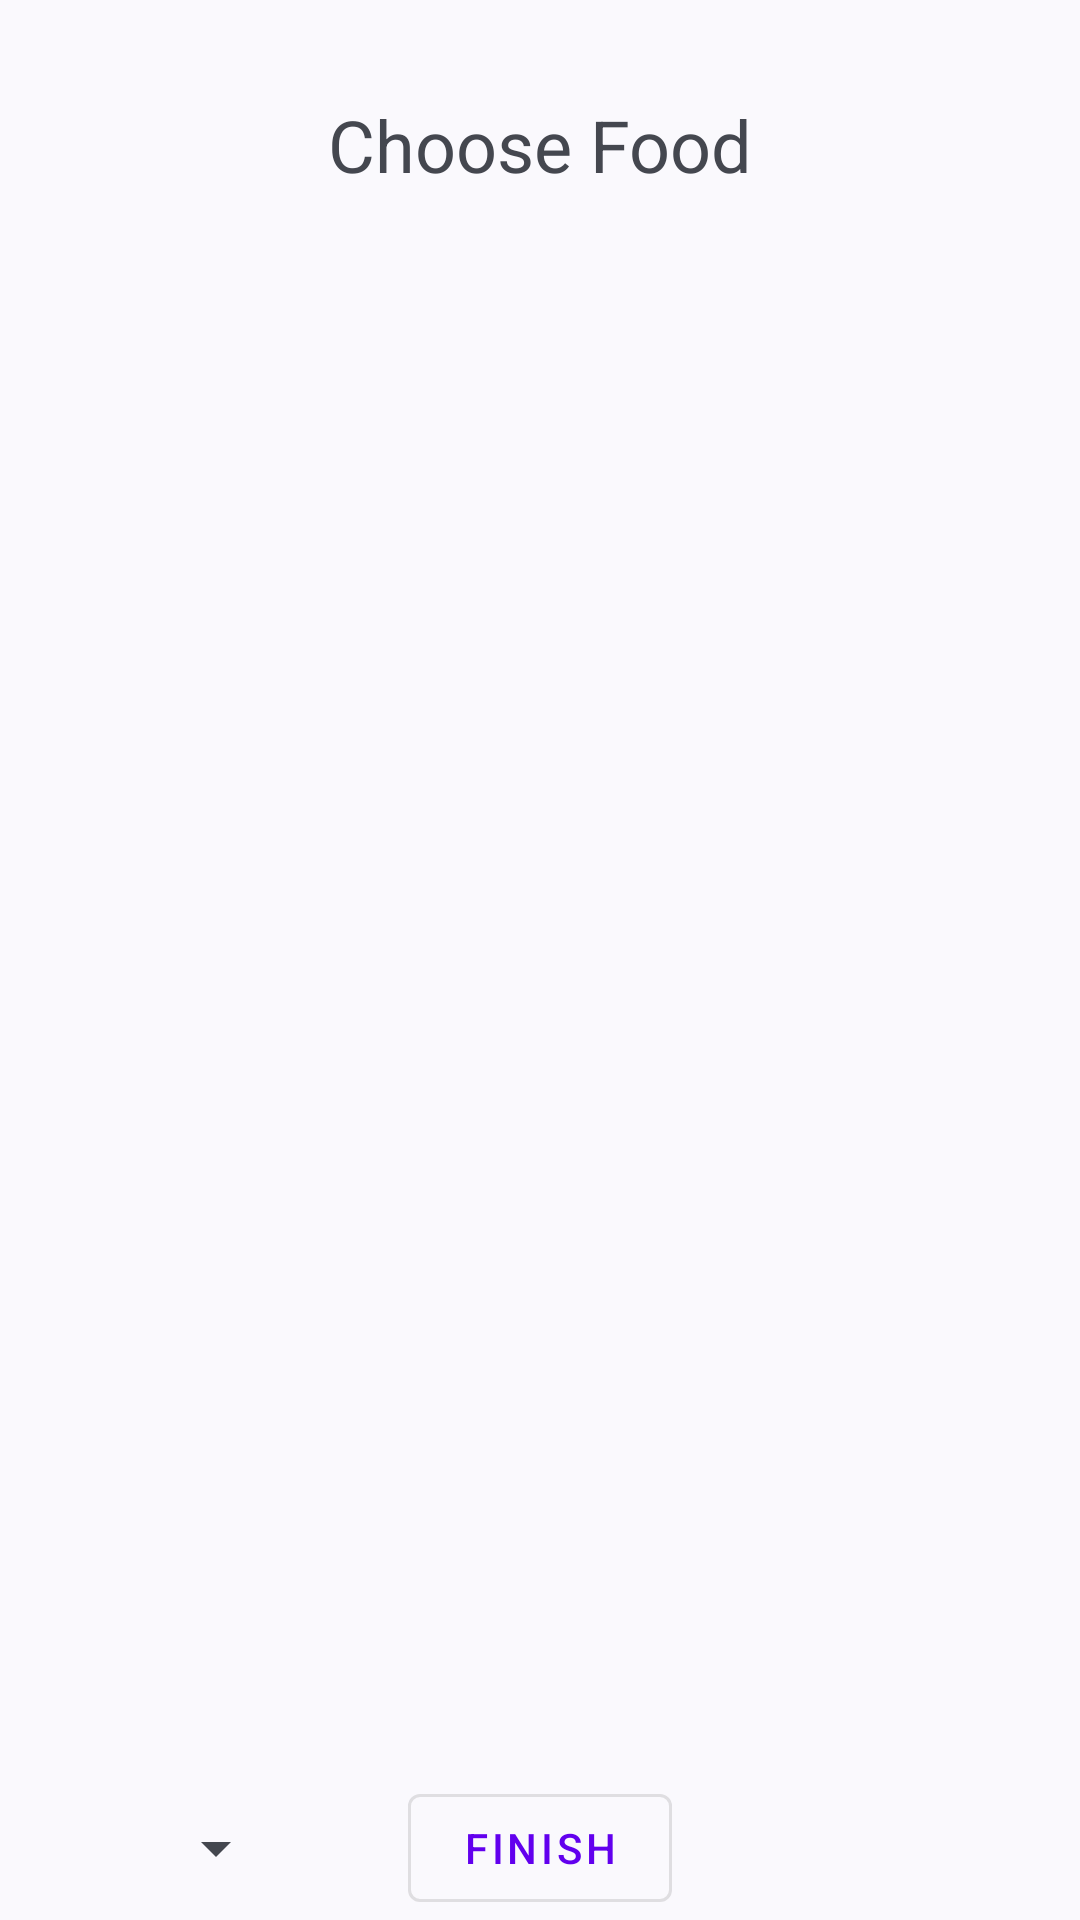

Here is an Android app screen rendered from its layout file. Give the layout XML and the strings, colors and styles it references.
<!-- AndroidManifest.xml: application theme Theme.FeedForward_Association -->
<!-- res/layout/fragment_choose_food.xml -->
<?xml version="1.0" encoding="utf-8"?>
<FrameLayout xmlns:android="http://schemas.android.com/apk/res/android"
    xmlns:app="http://schemas.android.com/apk/res-auto"
    xmlns:tools="http://schemas.android.com/tools"
    android:layout_width="match_parent"
    android:layout_height="match_parent"
    tools:context=".ui.home.ChooseFoodFragment">

    <androidx.constraintlayout.widget.ConstraintLayout
        android:layout_width="match_parent"
        android:layout_height="match_parent">

        <TextView
            android:id="@+id/textView"
            android:layout_width="wrap_content"
            android:layout_height="wrap_content"
            android:layout_marginTop="@dimen/default_margin_large"
            android:text="@string/choose_food"
            android:textSize="@dimen/default_txt_size_large"
            app:layout_constraintEnd_toEndOf="parent"
            app:layout_constraintStart_toStartOf="parent"
            app:layout_constraintTop_toTopOf="parent" />

        <androidx.recyclerview.widget.RecyclerView
            android:id="@+id/RCV_choose_food"
            android:layout_width="0dp"
            android:layout_height="0dp"
            android:layout_margin="@dimen/default_margin_small"
            app:layout_constraintBottom_toTopOf="@+id/BTN_finish"
            app:layout_constraintEnd_toEndOf="parent"
            app:layout_constraintStart_toStartOf="parent"
            app:layout_constraintTop_toBottomOf="@+id/textView"
            tools:listitem="@layout/food_item" />

        <com.google.android.material.button.MaterialButton
            android:id="@+id/BTN_finish"
            style="@style/Widget.MaterialComponents.Button.OutlinedButton"
            android:layout_width="wrap_content"
            android:layout_height="wrap_content"
            android:text="@string/finish"
            app:layout_constraintBottom_toBottomOf="parent"
            app:layout_constraintEnd_toEndOf="parent"
            app:layout_constraintStart_toStartOf="parent" />

        <Spinner
            android:id="@+id/spinner"
            android:layout_width="wrap_content"
            android:layout_height="wrap_content"
            android:layout_margin="@dimen/default_margin_mid"
            app:layout_constraintBottom_toBottomOf="@+id/BTN_finish"
            app:layout_constraintEnd_toStartOf="@+id/BTN_finish"
            app:layout_constraintStart_toStartOf="@+id/RCV_choose_food"
            app:layout_constraintTop_toTopOf="@+id/BTN_finish" />


    </androidx.constraintlayout.widget.ConstraintLayout>

</FrameLayout>
<!-- res/layout/food_item.xml (included above) -->
<?xml version="1.0" encoding="utf-8"?>
<androidx.cardview.widget.CardView xmlns:android="http://schemas.android.com/apk/res/android"
    xmlns:app="http://schemas.android.com/apk/res-auto"
    xmlns:tools="http://schemas.android.com/tools"
    android:layout_width="match_parent"
    android:layout_height="wrap_content"
    android:layout_margin="@dimen/default_margin_small"
    app:cardCornerRadius="@dimen/default_radius"
    app:cardElevation="@dimen/default_elevation">

    <androidx.constraintlayout.widget.ConstraintLayout
        android:layout_width="match_parent"
        android:layout_height="wrap_content"
        >

        <com.google.android.material.textview.MaterialTextView
            android:id="@+id/Food_item_name"
            android:layout_width="wrap_content"
            android:layout_height="wrap_content"
            android:layout_marginTop="@dimen/default_margin_small"
            android:gravity="start"
            android:paddingHorizontal="@dimen/default_padding"
            android:paddingVertical="@dimen/default_padding_small"
            android:textColor="@android:color/black"
            android:textSize="@dimen/default_txt_size"
            android:textStyle="bold"
            app:layout_constraintStart_toStartOf="parent"
            app:layout_constraintTop_toTopOf="parent"
            tools:text="Burgers" />

        <com.google.android.material.floatingactionbutton.FloatingActionButton
            android:id="@+id/BTN_addFood"
            android:layout_width="wrap_content"
            android:layout_height="wrap_content"
            android:layout_marginTop="@dimen/default_margin_small"
            android:layout_marginEnd="@dimen/default_margin_small"
            android:contentDescription="@string/add_food_button"
            android:src="@drawable/ic_cart"
            app:layout_constraintBottom_toTopOf="@id/Food_Item_Desc"
            app:layout_constraintEnd_toEndOf="parent"
            app:layout_constraintTop_toTopOf="parent"
            app:layout_constraintVertical_bias="0" />

        <com.google.android.material.textview.MaterialTextView
            android:id="@+id/Food_Item_Desc"
            android:layout_width="0dp"
            android:layout_height="wrap_content"
            android:paddingHorizontal="@dimen/default_padding"
            android:paddingVertical="@dimen/default_padding_small"
            android:textColor="@android:color/black"
            android:textSize="@dimen/default_txt_size_small"
            app:layout_constraintBottom_toBottomOf="parent"
            app:layout_constraintEnd_toEndOf="parent"
            app:layout_constraintStart_toStartOf="parent"
            app:layout_constraintTop_toBottomOf="@id/Food_item_name"
            tools:text="Delicious grilled burgers with lettuce, tomato, and cheese." />

        <com.google.android.material.textview.MaterialTextView
            android:id="@+id/TXT_quantity"
            android:layout_width="wrap_content"
            android:layout_height="wrap_content"
            android:layout_marginStart="@dimen/default_margin_small"
            app:layout_constraintBottom_toTopOf="@+id/Food_Item_Desc"
            app:layout_constraintStart_toEndOf="@+id/Food_item_name"
            app:layout_constraintTop_toTopOf="@+id/Food_item_name"
            app:layout_constraintVertical_bias="0.333"
            tools:text="x5" />

        <com.google.android.material.textview.MaterialTextView
            android:id="@+id/expiration_date"
            android:layout_width="wrap_content"
            android:layout_height="wrap_content"
            app:layout_constraintBottom_toBottomOf="@+id/Food_item_name"
            app:layout_constraintEnd_toStartOf="@+id/BTN_addFood"
            app:layout_constraintStart_toEndOf="@+id/TXT_quantity"
            app:layout_constraintTop_toTopOf="@+id/TXT_quantity"
            tools:text="1/1/2020" />

    </androidx.constraintlayout.widget.ConstraintLayout>

</androidx.cardview.widget.CardView>
<!-- resources referenced by this layout -->
<resources>
  <dimen name="default_elevation">4dp</dimen>
  <dimen name="default_margin_large">32dp</dimen>
  <dimen name="default_margin_mid">16dp</dimen>
  <dimen name="default_margin_small">8dp</dimen>
  <dimen name="default_padding">16dp</dimen>
  <dimen name="default_padding_small">12dp</dimen>
  <dimen name="default_radius">8dp</dimen>
  <dimen name="default_txt_size">16sp</dimen>
  <dimen name="default_txt_size_large">24sp</dimen>
  <dimen name="default_txt_size_small">12sp</dimen>
  <string name="add_food_button">Add Food Button</string>
  <string name="choose_food">Choose Food</string>
  <string name="finish">Finish</string>
  <style name="Theme.FeedForward_Association" parent="Theme.Material3.DynamicColors.DayNight">
          
          <item name="colorPrimary">@color/purple_500</item>
          <item name="colorPrimaryVariant">@color/purple_700</item>
          <item name="colorOnPrimary">@color/white</item>
          
          <item name="colorSecondary">@color/teal_200</item>
          <item name="colorSecondaryVariant">@color/teal_700</item>
          <item name="colorOnSecondary">@color/black</item>
          
          <item name="android:statusBarColor">?attr/colorPrimaryVariant</item>
          
      </style>
  <color name="purple_500">#FF6200EE</color>
  <color name="purple_700">#FF3700B3</color>
  <color name="white">#FFFFFFFF</color>
  <color name="teal_200">#FF03DAC5</color>
  <color name="teal_700">#FF018786</color>
  <color name="black">#FF000000</color>
</resources>
